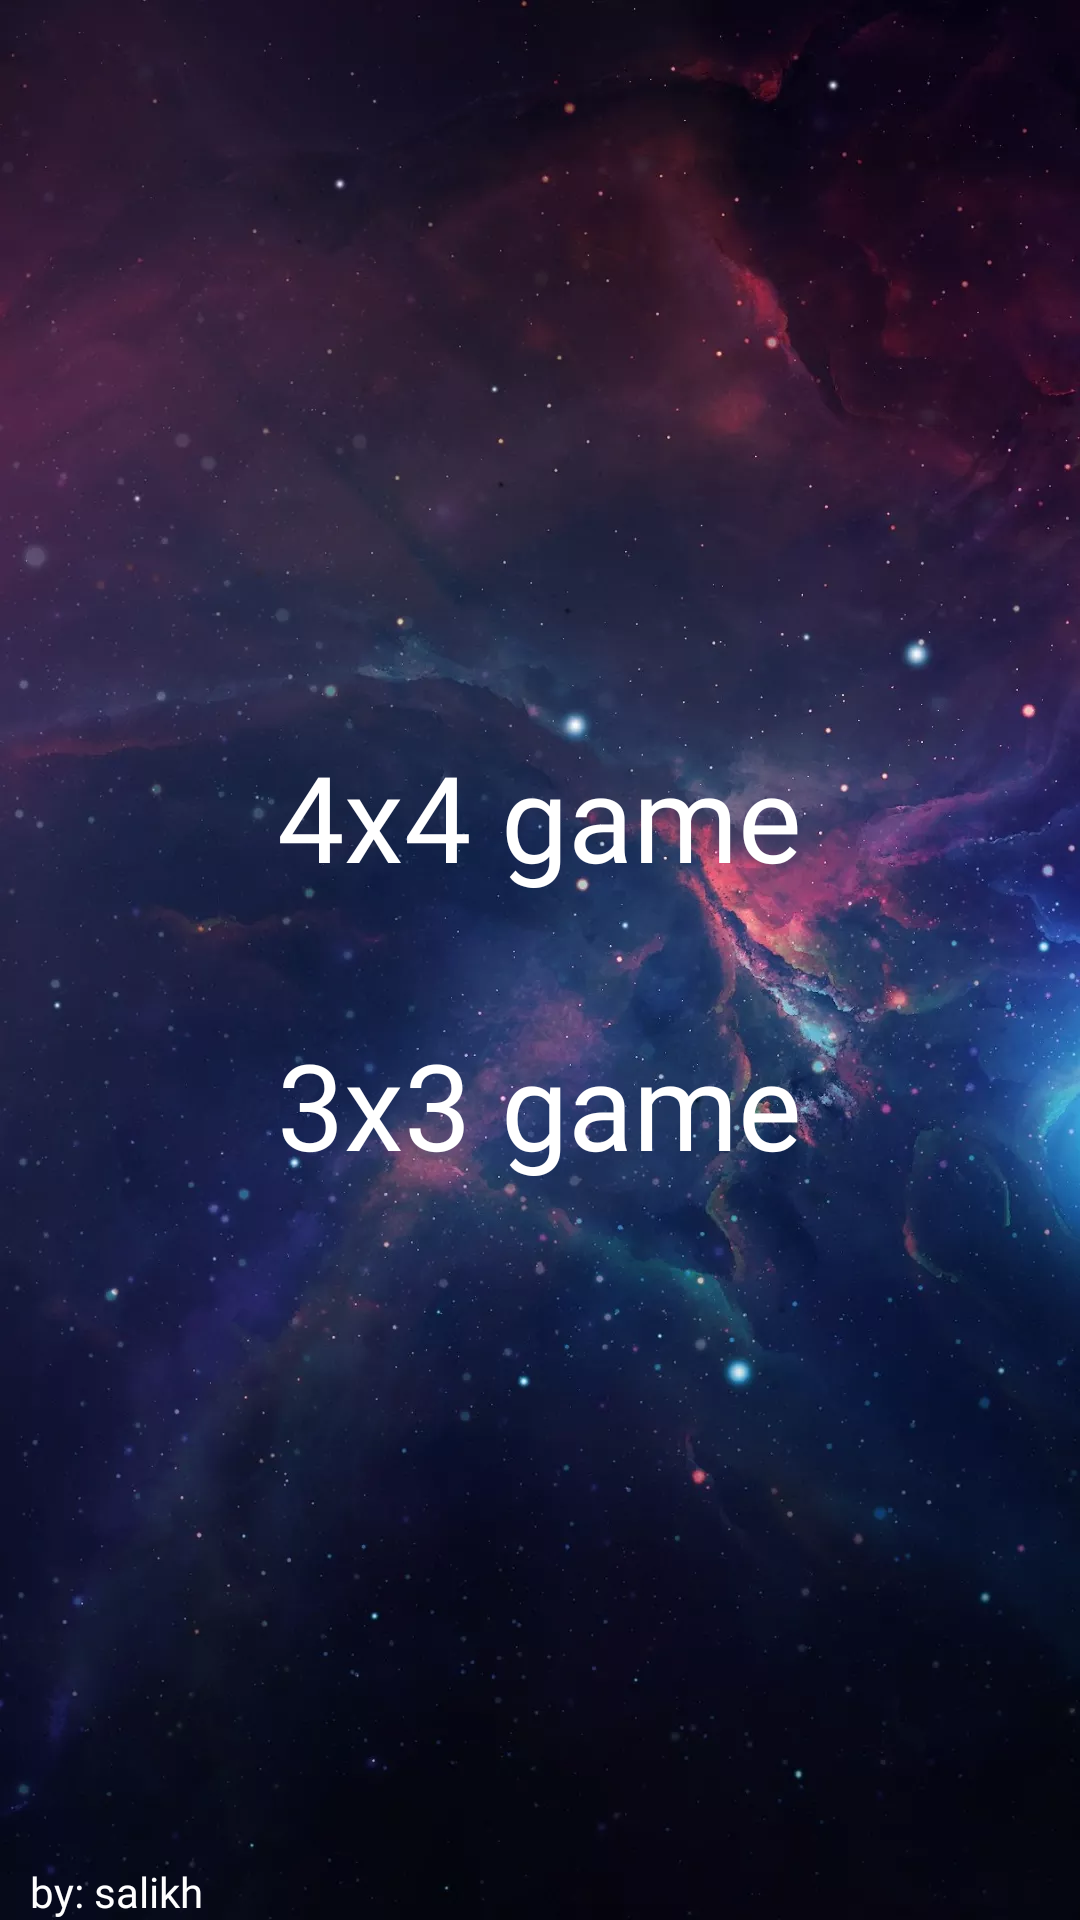

Here is an Android app screen rendered from its layout file. Give the layout XML and the strings, colors and styles it references.
<!-- AndroidManifest.xml: application theme Theme.Puzzle15 -->
<!-- res/layout/activity_chose_main.xml -->
<?xml version="1.0" encoding="utf-8"?>
<FrameLayout xmlns:android="http://schemas.android.com/apk/res/android"
    android:id="@+id/content"
    android:layout_width="match_parent"
    android:layout_height="match_parent"
    android:background="@drawable/main_bac">


    <LinearLayout
        android:layout_width="match_parent"
        android:layout_height="match_parent"
        android:orientation="vertical"
        android:weightSum="10">

        <LinearLayout
            android:layout_width="match_parent"
            android:layout_height="0dp"
            android:layout_weight="2">


        </LinearLayout>

        <LinearLayout
            android:layout_width="match_parent"
            android:layout_height="0dp"
            android:layout_weight="1.5">

        </LinearLayout>

        <LinearLayout
            android:layout_width="match_parent"
            android:layout_height="0dp"
            android:layout_weight="3"
            android:orientation="vertical"
            android:weightSum="2">

            <LinearLayout
                android:layout_width="wrap_content"

                android:layout_height="0dp"
                android:layout_gravity="center"
                android:layout_weight="1">


                <TextView
                    android:id="@+id/game4x4"
                    android:layout_width="match_parent"
                    android:layout_height="match_parent"
                    android:fontFamily="@font/acme"
                    android:gravity="center"
                    android:text="4x4 game"
                    android:textColor="#fff"
                    android:textSize="40sp" />


            </LinearLayout>

            <LinearLayout
                android:layout_width="wrap_content"

                android:layout_height="0dp"
                android:layout_gravity="center"
                android:layout_weight="1">


                <TextView
                    android:id="@+id/game3x3"
                    android:layout_width="match_parent"
                    android:layout_height="match_parent"
                    android:fontFamily="@font/acme"
                    android:gravity="center"
                    android:text="3x3 game"
                    android:textColor="#fff"
                    android:textSize="40sp" />


            </LinearLayout>


        </LinearLayout>


    </LinearLayout>

    <TextView
        android:layout_width="wrap_content"
        android:layout_height="wrap_content"
        android:layout_gravity="bottom"
        android:layout_marginStart="10dp"
        android:fontFamily="@font/acme"
        android:text="by: salikh"
        android:textColor="#fff" />


</FrameLayout>
<!-- resources referenced by this layout -->
<resources>
  <!-- drawable main_bac: webp bitmap (drawable, 60484 bytes) -->
  <style name="Theme.Puzzle15" parent="Theme.AppCompat.Light.NoActionBar">
          
          <item name="colorPrimary">@color/purple_500</item>
          <item name="colorPrimaryVariant">#000</item>
          <item name="colorOnPrimary">@color/white</item>
          
          <item name="colorSecondary">@color/teal_200</item>
          <item name="colorSecondaryVariant">@color/teal_700</item>
          <item name="colorOnSecondary">@color/black</item>
          
          <item name="android:statusBarColor" tools:targetApi="l">?attr/colorPrimaryVariant</item>
          
      </style>
  <!-- not gathered from this repository: default colours our renderer supplied (Android Studio template values) -->
  <color name="purple_500">#FF6200EE</color>
  <color name="teal_200">#FF03DAC5</color>
  <color name="teal_700">#FF018786</color>
  <color name="black">#FF000000</color>
  <color name="white">#FFFFFFFF</color>
</resources>
